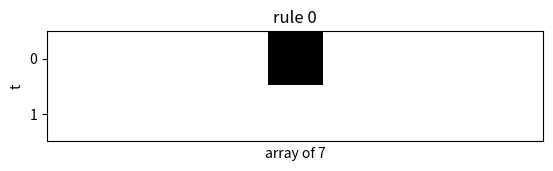
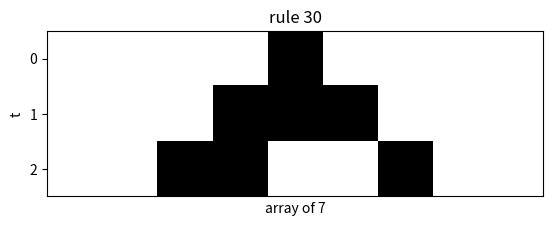
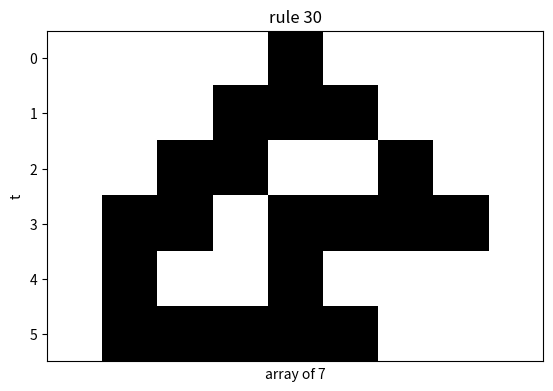
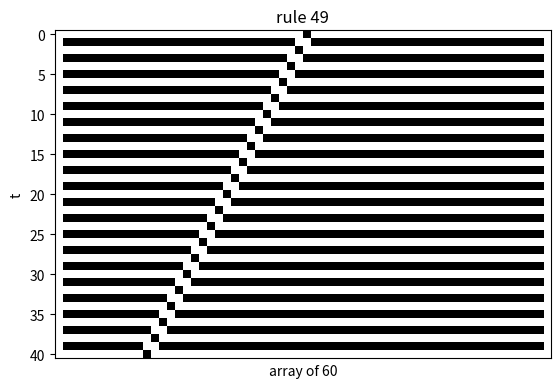
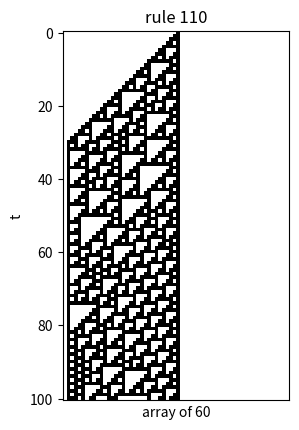
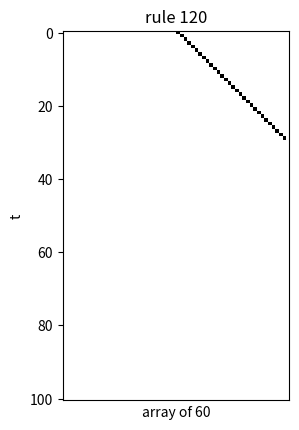
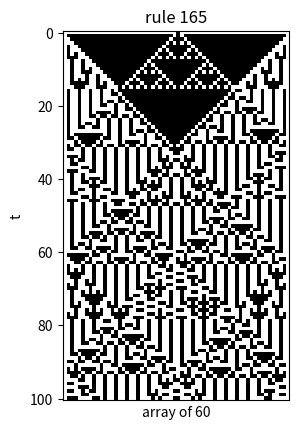
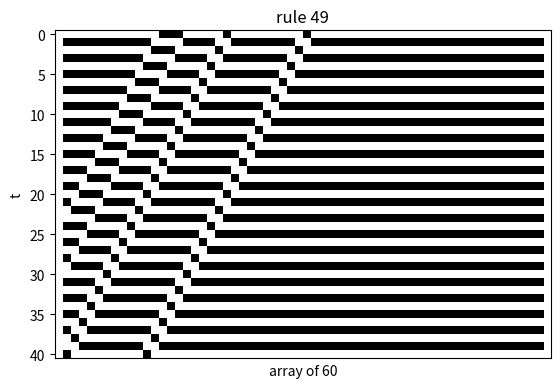
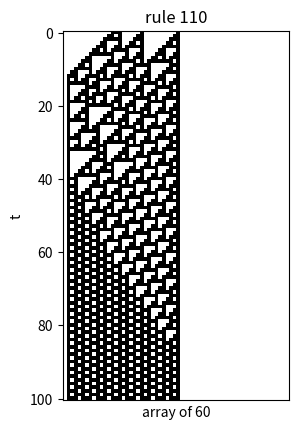
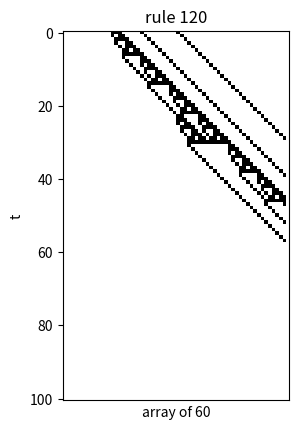
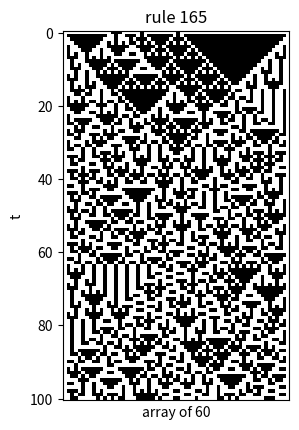
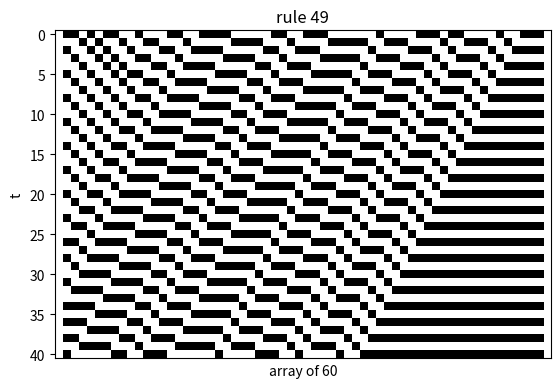
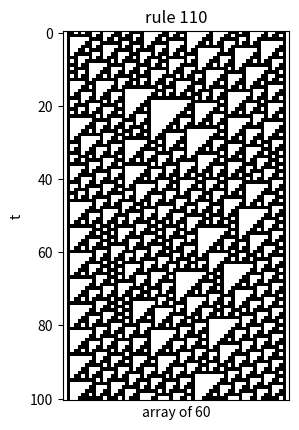
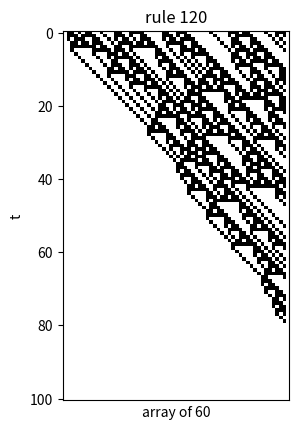
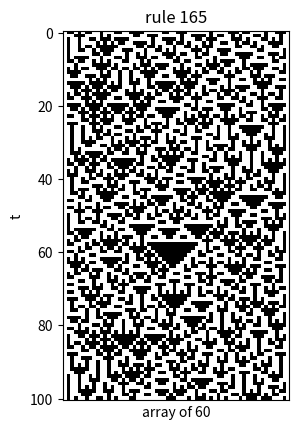

Reproduce these figures in Python, in order.
import typing
import numpy as np
import matplotlib.pyplot as plt

plt.rcParams['image.cmap'] = 'binary'


class CellularAutomata:

    def __init__(self, rule_number: int):
        """Intialize the cellular automaton with a given rule number"""
        self.rule_number = rule_number

    def metadata(self, history):
        # initializing two measures
        cells_changed = []
        zero_count = []

        # calculating measure data per discrete time step
        for t_i in range(len(history)):
            t = history[t_i]
            zero_count.append(t.count(0))
            cells_changed.append(0)
            if "prev_t" in locals():
                for i in range(len(t)):
                    if prev_t[i] != t[i]:
                        cells_changed[t_i] += 1
                prev_t = t
            else:
                prev_t = t
                continue

        return cells_changed, zero_count

    def __call__(self, c0: typing.List[int], t: int) -> typing.List[int]:
        """Evaluate for T timesteps. Return Ct for a given C0."""
        # creating the necessary variables
        binary_rule = [eval(i) for i in list(f'{self.rule_number:08b}')]
        environments = []
        for i in reversed(range(8)):
            environments.append(tuple(np.binary_repr(i, 3)))
        environment_dict = dict(zip(environments, binary_rule))

        # creating each timestep for the CA
        temp = []
        history = [c0.tolist()]
        initial_time = t
        while t > 0:
            if temp:
                c0list = temp
            else:
                c0list = history[0]
            c0list.insert(0, 0)
            c0list.append(0)
            temp = []
            for i in range(len(c0list) - 2):
                for key in environment_dict:
                    slice = (str(c0list[i]), str(c0list[i + 1]), str(c0list[i + 2]))
                    if slice == key:
                        temp.append(environment_dict[key])
            t -= 1
            history.append(temp)

        # to create a uniform history function including the boundary zeros
        final_temp = temp.copy()
        final_temp.insert(0, 0)
        final_temp.append(0)
        history[-1] = final_temp

        # Printing metadata
        metadata = self.metadata(history)
        print(f'rule number: {self.rule_number}, t: {initial_time}')
        for time in range(len(history)):
            print(f't:{time}', end=" ")
            # instead of plotting, you can also print each timestep:
            # print(history[time], end=" ")
            print(f'Cells changed:{metadata[0][time]}', end=" ")
            print(f'Amount of zeros:{metadata[1][time]}')

        # Plotting the CAs
        fig, ax = plt.subplots()
        ax.matshow(history)
        ax.set_title(f'rule {self.rule_number}')
        ax.get_xaxis().set_ticks([])
        ax.set_xlabel(f'array of {len(x0)}')
        ax.set_ylabel('t')
        plt.show()

        res = temp
        return res

    @classmethod
    # run function for own input
    def run(cls, rule_number, c0, t=1):
        ca = cls(rule_number)
        ca(c0, t)

    @classmethod
    def test(cls, rule_number, c0, ct, t=1):
        ca = cls(rule_number)
        ct_prime = ca(c0, t)
        assert all(trial == expected for trial, expected in zip(ct_prime, ct))


if __name__ == "__main__":
    # test
    "If the following statements do not produce an error, your CA works correctly."
    x0 = np.zeros(7, dtype=int)
    x0[x0.size // 2] = 1
    CellularAutomata.test(0, x0, np.zeros(7, dtype=int))  # t = 1
    CellularAutomata.test(30, x0, [0, 1, 1, 0, 0, 1, 0], 2)
    CellularAutomata.test(30, x0, [1, 1, 1, 1, 1, 0, 0], 5)

    # own input using run function
    # one in the centre
    x0 = np.zeros(60, dtype=int)
    x0[x0.size // 2] = 1

    CellularAutomata.run(49, x0, 40)
    CellularAutomata.run(110, x0, 100)
    CellularAutomata.run(120, x0, 100)
    CellularAutomata.run(165, x0, 100)

    # one in the centre + 3 ones at fifth + 1 one at third
    x0[x0.size // 3] = 1
    x0[(x0.size // 5):(x0.size // 5)+3] = 1

    CellularAutomata.run(49, x0, 40)
    CellularAutomata.run(110, x0, 100)
    CellularAutomata.run(120, x0, 100)
    CellularAutomata.run(165, x0, 100)

    # randomly generated starting structure
    x0 = np.random.randint(2, size=60)
    CellularAutomata.run(49, x0, 40)
    CellularAutomata.run(110, x0, 100)
    CellularAutomata.run(120, x0, 100)
    CellularAutomata.run(165, x0, 100)



